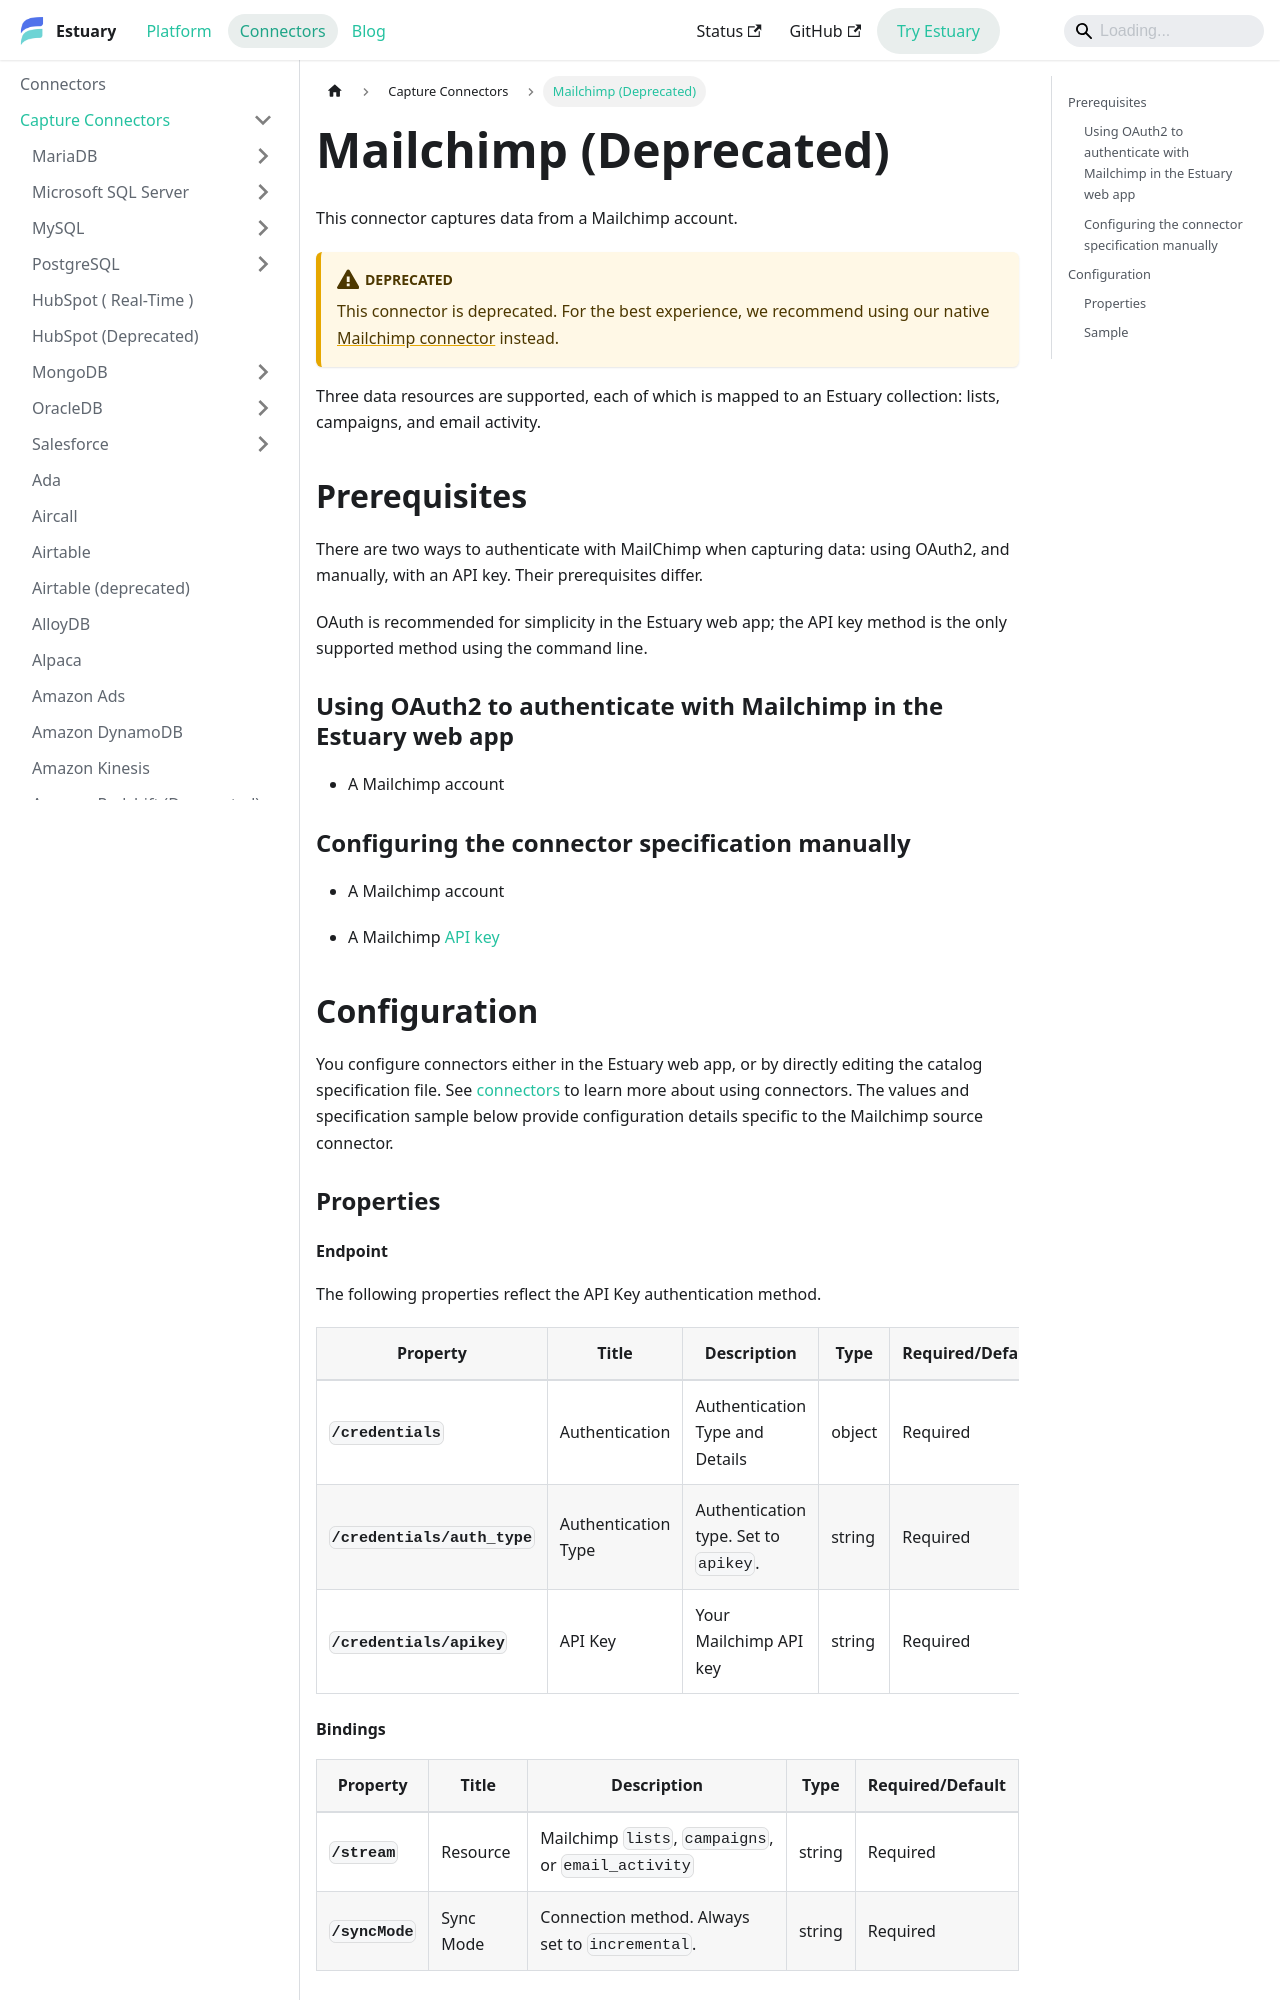

repository: estuary/flow · page: reference/Connectors/capture-connectors/mailchimp/index.html · generator: docusaurus

---
description: Sync Mailchimp data with Estuary's connector, including lists, campaigns, and email activity, using a Mailchimp API key.
---

# Mailchimp (Deprecated)

This connector captures data from a Mailchimp account.

:::deprecated
This connector is deprecated. For the best experience, we recommend using our native [Mailchimp connector](./mailchimp-native.md) instead.
:::

Three data resources are supported, each of which is mapped to an Estuary collection: lists, campaigns, and email activity.

## Prerequisites

There are two ways to authenticate with MailChimp when capturing data: using OAuth2, and manually, with an API key.
Their prerequisites differ.

OAuth is recommended for simplicity in the Estuary web app;
the API key method is the only supported method using the command line.

### Using OAuth2 to authenticate with Mailchimp in the Estuary web app

* A Mailchimp account

### Configuring the connector specification manually

* A Mailchimp account

* A Mailchimp [API key](https://mailchimp.com/developer/marketing/guides/quick-start/#generate-your-api-key)

## Configuration

You configure connectors either in the Estuary web app, or by directly editing the catalog specification file.
See [connectors](../../../concepts/connectors.md#using-connectors) to learn more about using connectors. The values and specification sample below provide configuration details specific to the Mailchimp source connector.

### Properties
